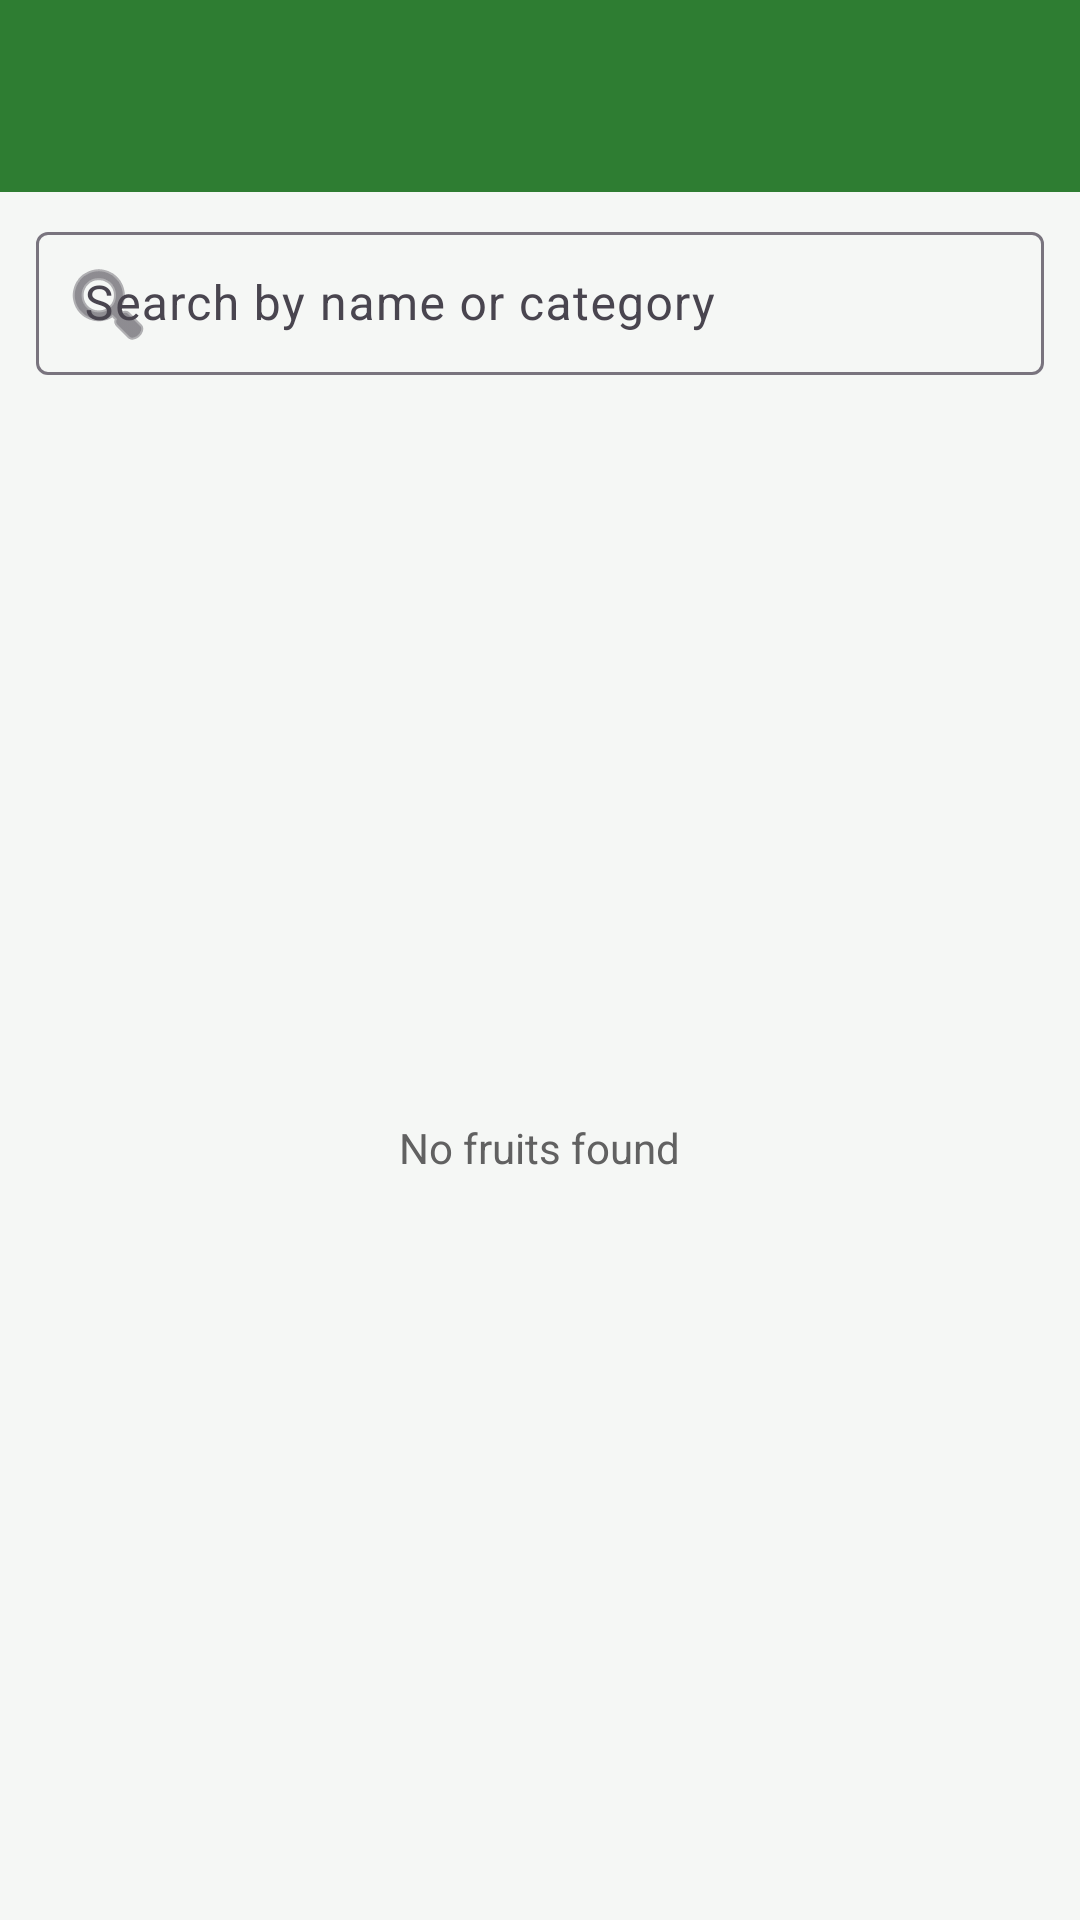

Here is an Android app screen rendered from its layout file. Give the layout XML and the strings, colors and styles it references.
<!-- AndroidManifest.xml: application theme Theme.MyApplication -->
<!-- res/layout/activity_fruit_list.xml -->
<?xml version="1.0" encoding="utf-8"?>
<LinearLayout xmlns:android="http://schemas.android.com/apk/res/android"
    xmlns:app="http://schemas.android.com/apk/res-auto"
    android:layout_width="match_parent"
    android:layout_height="match_parent"
    android:background="@color/background"
    android:fitsSystemWindows="true"
    android:orientation="vertical">

    <com.google.android.material.appbar.MaterialToolbar
        android:id="@+id/toolbar"
        style="@style/Widget.FruitShop.Toolbar"
        android:layout_width="match_parent"
        android:layout_height="?attr/actionBarSize" />

    <com.google.android.material.textfield.TextInputLayout
        style="@style/Widget.Material3.TextInputLayout.OutlinedBox.Dense"
        android:layout_width="match_parent"
        android:layout_height="wrap_content"
        android:layout_marginStart="12dp"
        android:layout_marginTop="8dp"
        android:layout_marginEnd="12dp"
        android:hint="Search by name or category"
        app:endIconMode="clear_text"
        app:startIconDrawable="@android:drawable/ic_menu_search">

        <com.google.android.material.textfield.TextInputEditText
            android:id="@+id/etSearch"
            android:layout_width="match_parent"
            android:layout_height="wrap_content"
            android:imeOptions="actionSearch"
            android:inputType="text"
            android:maxLines="1" />
    </com.google.android.material.textfield.TextInputLayout>

    <CheckBox
        android:id="@+id/cbExpiredOnly"
        android:layout_width="wrap_content"
        android:layout_height="wrap_content"
        android:layout_marginStart="8dp"
        android:text="Show expired fruits only"
        android:visibility="gone" />

    <FrameLayout
        android:layout_width="match_parent"
        android:layout_height="match_parent">

        <ListView
            android:id="@+id/listView"
            android:layout_width="match_parent"
            android:layout_height="match_parent"
            android:clipToPadding="false"
            android:divider="@null"
            android:dividerHeight="0dp"
            android:paddingTop="4dp"
            android:paddingBottom="88dp" />

        <TextView
            android:id="@+id/tvEmpty"
            android:layout_width="wrap_content"
            android:layout_height="wrap_content"
            android:layout_gravity="center"
            android:text="No fruits found"
            android:textColor="@color/text_secondary" />

        <com.google.android.material.floatingactionbutton.FloatingActionButton
            android:id="@+id/fabAdd"
            android:layout_width="wrap_content"
            android:layout_height="wrap_content"
            android:layout_gravity="bottom|end"
            android:layout_margin="16dp"
            android:contentDescription="Add fruit"
            android:visibility="gone"
            app:srcCompat="@android:drawable/ic_input_add" />
    </FrameLayout>
</LinearLayout>
<!-- resources referenced by this layout -->
<resources>
  <color name="background">#FFF5F7F5</color>
  <color name="text_secondary">#FF616161</color>
  <style name="Widget.FruitShop.Toolbar" parent="Widget.Material3.Toolbar">
          <item name="android:background">@color/primary</item>
          <item name="titleTextColor">@color/white</item>
          <item name="subtitleTextColor">@color/white</item>
          <item name="navigationIconTint">@color/white</item>
      </style>
  <style name="Theme.MyApplication" parent="Base.Theme.MyApplication" />
  <color name="primary">#FF2E7D32</color>
  <color name="white">#FFFFFFFF</color>
  <style name="Base.Theme.MyApplication" parent="Theme.Material3.Light.NoActionBar">
          <item name="colorPrimary">@color/primary</item>
          <item name="colorOnPrimary">@color/white</item>
          <item name="colorPrimaryContainer">@color/primary_light</item>
          <item name="colorSecondary">@color/primary</item>
          <item name="colorAccent">@color/primary</item>
          <item name="android:statusBarColor">@color/primary_dark</item>
      </style>
  <color name="primary_light">#FFC8E6C9</color>
  <color name="primary_dark">#FF1B5E20</color>
</resources>
